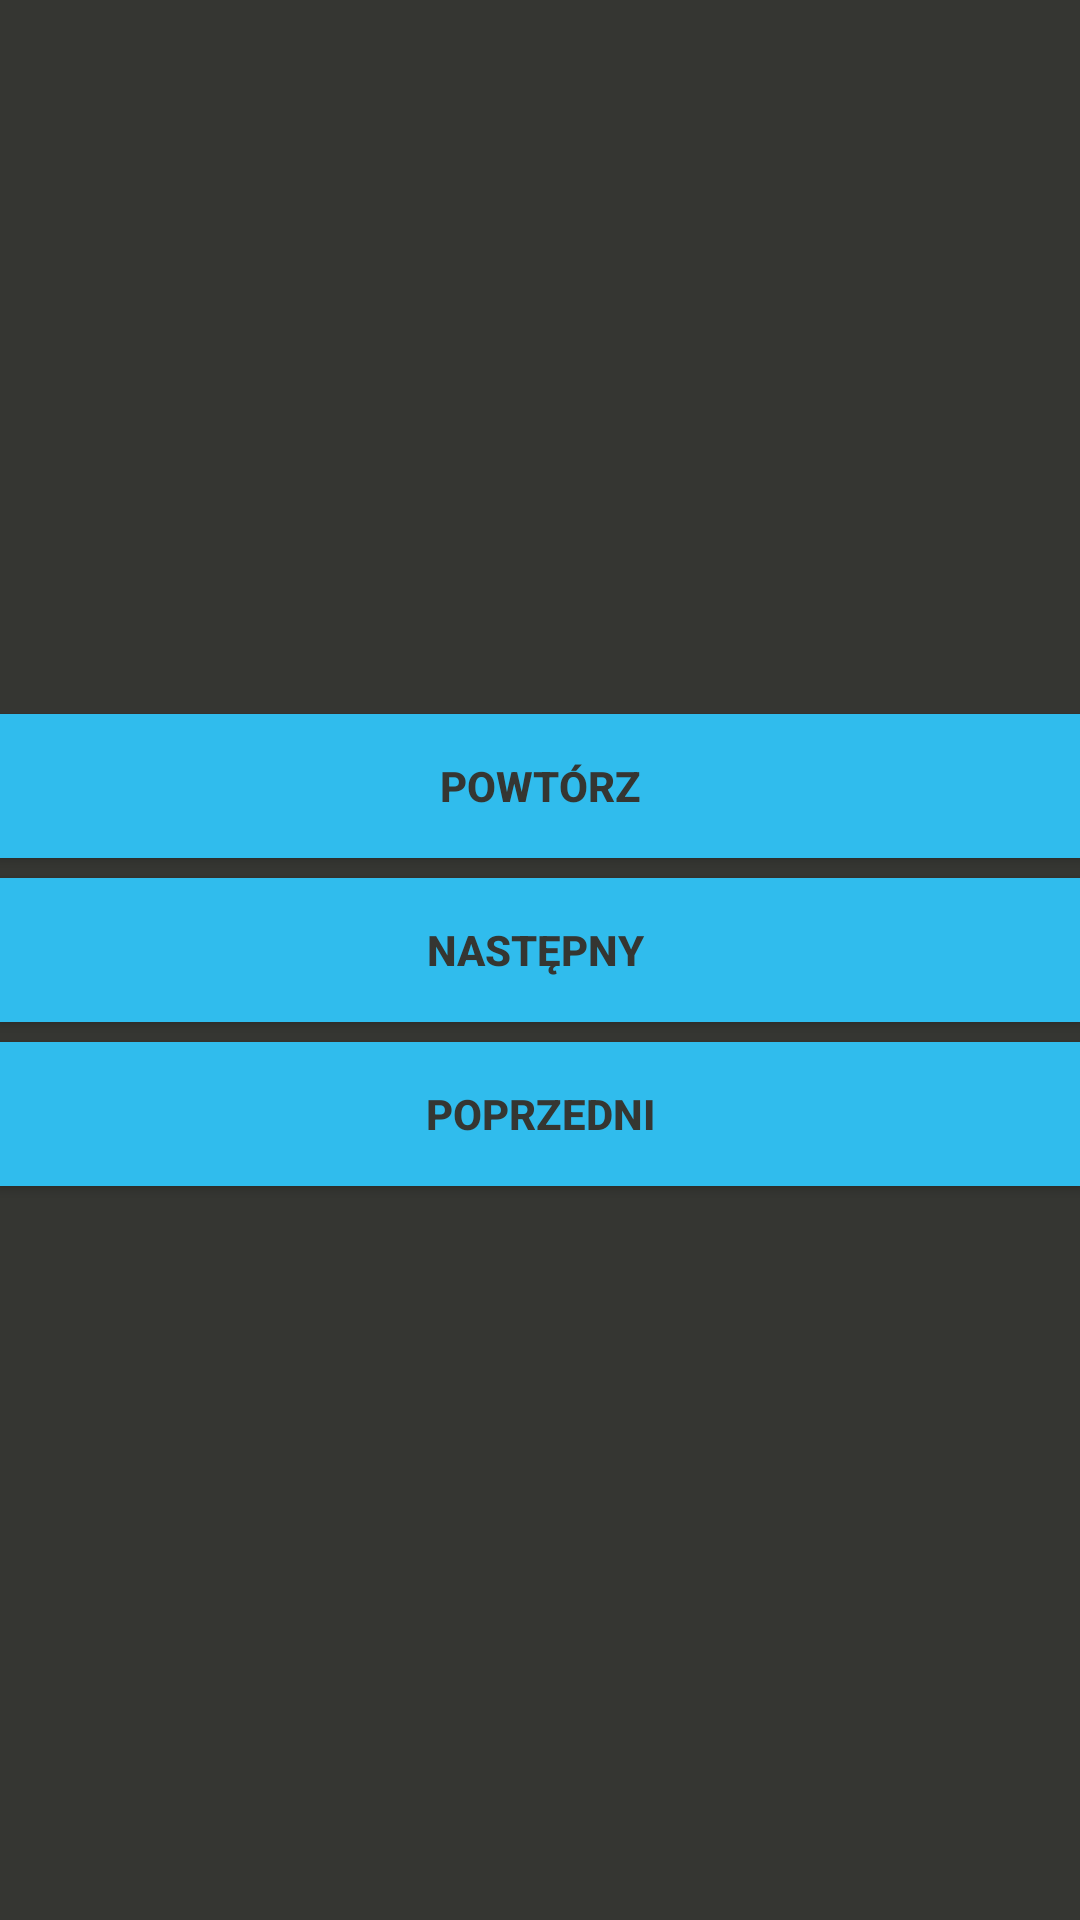

Reconstruct the res/layout file that produces this screen, plus the resources it refers to.
<!-- AndroidManifest.xml: application theme AppTheme -->
<!-- res/layout/activity_entry.xml -->
<?xml version="1.0" encoding="utf-8"?>
<FrameLayout
    xmlns:android="http://schemas.android.com/apk/res/android"
    xmlns:tools="http://schemas.android.com/tools"
    android:id="@+id/root"
    android:layout_width="match_parent"
    android:layout_height="match_parent"
    android:gravity="center_horizontal"
    android:paddingBottom="@dimen/activity_vertical_margin"
    android:paddingLeft="@dimen/activity_horizontal_margin"
    android:paddingRight="@dimen/activity_horizontal_margin"
    android:paddingTop="@dimen/activity_vertical_margin"
    android:background="#353632"
    tools:context="com.example.username.hakatonindoorway.EntryActivity">

    <LinearLayout
        android:id="@+id/llIntro"
        android:layout_gravity="center"
        android:orientation="vertical"
        android:layout_width="match_parent"
        android:layout_height="wrap_content">


    <TextView
        android:id="@+id/textToSay"
        android:layout_width="1px"
        android:layout_height="1px"
        android:text="Witamy!"
        />

    <Button
        android:id="@+id/repeat"
        android:text="powtórz"
        android:textStyle="bold"
        android:background="#30bced"
        android:textColor="#353632"
        android:layout_width="match_parent"
        android:layout_height="wrap_content"
        android:onClick="repeatCommunicate"
        android:layout_marginBottom="20px"/>

    <Button
        android:id="@+id/nextCommunicate"
        android:text="następny "
        android:textStyle="bold"
        android:background="#30bced"
        android:textColor="#353632"
        android:layout_width="match_parent"
        android:layout_height="wrap_content"
        android:layout_marginBottom="20px"/>

    <Button
        android:id="@+id/prevCommunicate"
        android:text="poprzedni"
        android:textStyle="bold"
        android:background="#30bced"
        android:textColor="#353632"
        android:layout_width="match_parent"
        android:layout_height="wrap_content"
        android:layout_marginBottom="20px"/>
    </LinearLayout>

</FrameLayout>
<!-- resources referenced by this layout -->
<resources>
  <style name="AppTheme" parent="@style/Theme.AppCompat.Light">
          
      </style>
</resources>
